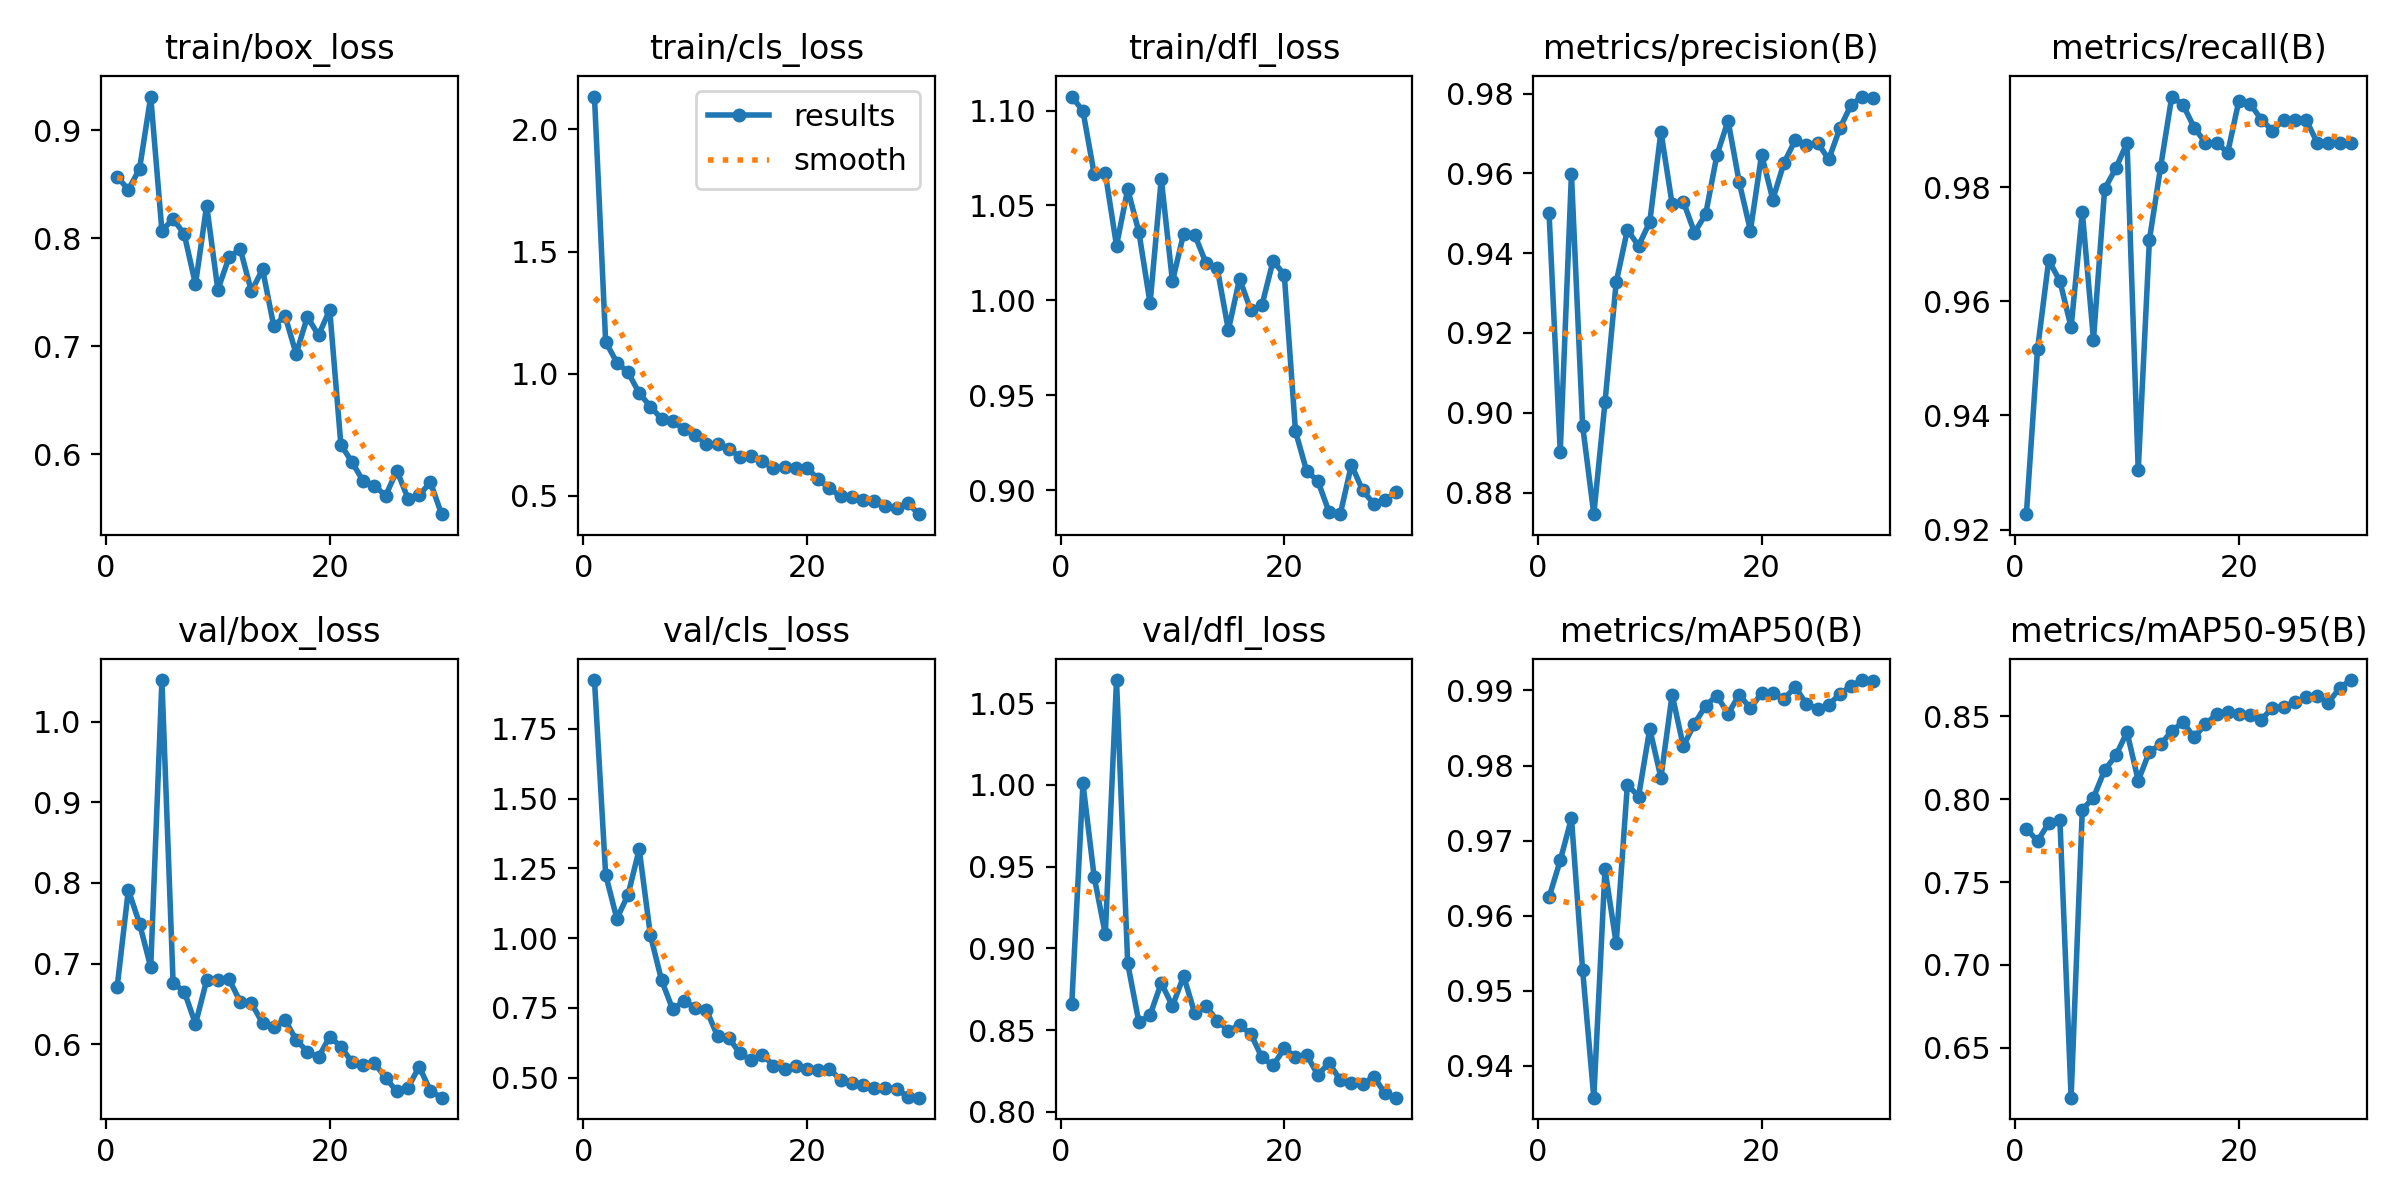

Data behind this chart, as committed beside it:
epoch, time, train/box_loss, train/cls_loss, train/dfl_loss, metrics/precision(B), metrics/recall(B), metrics/mAP50(B), metrics/mAP50-95(B), val/box_loss, val/cls_loss, val/dfl_loss, lr/pg0, lr/pg1, lr/pg2
1, 12.98, 0.8572, 2.134, 1.107, 0.95, 0.9227, 0.9625, 0.7823, 0.671, 1.925, 0.8659, 0.0006496, 0.0006496, 0.0006496
2, 24.83, 0.845, 1.131, 1.1, 0.8902, 0.9516, 0.9674, 0.7747, 0.7913, 1.228, 1.001, 0.001273, 0.001273, 0.001273
3, 36.93, 0.8643, 1.046, 1.067, 0.9598, 0.9673, 0.973, 0.7857, 0.7495, 1.07, 0.9439, 0.001852, 0.001852, 0.001852
4, 48.54, 0.9313, 1.006, 1.067, 0.8967, 0.9636, 0.9528, 0.7873, 0.6954, 1.155, 0.9086, 0.001802, 0.001802, 0.001802
5, 60.03, 0.8069, 0.9204, 1.029, 0.8746, 0.9555, 0.9358, 0.6199, 1.051, 1.319, 1.064, 0.001736, 0.001736, 0.001736
6, 71.4, 0.8182, 0.8657, 1.059, 0.9026, 0.9757, 0.9662, 0.7937, 0.6759, 1.01, 0.8908, 0.00167, 0.00167, 0.00167
7, 82.76, 0.8038, 0.8152, 1.036, 0.9327, 0.9533, 0.9563, 0.801, 0.6652, 0.8491, 0.8549, 0.001604, 0.001604, 0.001604
8, 94.49, 0.7574, 0.8069, 0.9984, 0.9458, 0.9798, 0.9775, 0.8176, 0.625, 0.7444, 0.8593, 0.001538, 0.001538, 0.001538
9, 106, 0.8304, 0.7723, 1.064, 0.9418, 0.9834, 0.9759, 0.8265, 0.6791, 0.7747, 0.8788, 0.001472, 0.001472, 0.001472
10, 117.6, 0.7524, 0.7506, 1.01, 0.9478, 0.9879, 0.9849, 0.8405, 0.6791, 0.7508, 0.8648, 0.001406, 0.001406, 0.001406
11, 129.1, 0.7824, 0.712, 1.035, 0.9704, 0.9304, 0.9784, 0.8113, 0.6805, 0.7435, 0.883, 0.00134, 0.00134, 0.00134
12, 140.6, 0.7902, 0.7106, 1.034, 0.9523, 0.9708, 0.9895, 0.8287, 0.6526, 0.6492, 0.8602, 0.001274, 0.001274, 0.001274
13, 152, 0.751, 0.6929, 1.02, 0.9529, 0.9836, 0.9826, 0.8331, 0.6509, 0.6434, 0.8645, 0.001208, 0.001208, 0.001208
14, 166.2, 0.7713, 0.6595, 1.017, 0.9452, 0.996, 0.9856, 0.8412, 0.626, 0.5872, 0.8559, 0.001142, 0.001142, 0.001142
15, 181.8, 0.7186, 0.6635, 0.9843, 0.9497, 0.9945, 0.988, 0.8466, 0.6217, 0.563, 0.8498, 0.001076, 0.001076, 0.001076
16, 197, 0.7284, 0.643, 1.011, 0.9645, 0.9905, 0.9893, 0.8374, 0.63, 0.5831, 0.8529, 0.00101, 0.00101, 0.00101
17, 211, 0.693, 0.6128, 0.9948, 0.9732, 0.9879, 0.9869, 0.8453, 0.6054, 0.5436, 0.8478, 0.000944, 0.000944, 0.000944
18, 225.1, 0.7273, 0.6191, 0.9974, 0.9577, 0.9879, 0.9894, 0.8513, 0.5906, 0.5296, 0.8333, 0.000878, 0.000878, 0.000878
19, 239.2, 0.7102, 0.6154, 1.021, 0.9456, 0.9861, 0.9876, 0.8524, 0.5837, 0.541, 0.8285, 0.000812, 0.000812, 0.000812
20, 253.8, 0.7338, 0.6153, 1.013, 0.9647, 0.9952, 0.9897, 0.8512, 0.6094, 0.532, 0.8388, 0.000746, 0.000746, 0.000746
21, 269.6, 0.6087, 0.5676, 0.9309, 0.9534, 0.9947, 0.9897, 0.8506, 0.5969, 0.5285, 0.8338, 0.00068, 0.00068, 0.00068
22, 284.7, 0.5928, 0.5304, 0.9099, 0.9626, 0.9919, 0.9889, 0.8481, 0.5776, 0.5328, 0.8348, 0.000614, 0.000614, 0.000614
23, 300.2, 0.5749, 0.4985, 0.9048, 0.9683, 0.99, 0.9905, 0.8552, 0.5745, 0.4912, 0.8226, 0.000548, 0.000548, 0.000548
24, 312.8, 0.5711, 0.4942, 0.8884, 0.9671, 0.9919, 0.9882, 0.8559, 0.5764, 0.4811, 0.83, 0.000482, 0.000482, 0.000482
25, 324.4, 0.5615, 0.4834, 0.8873, 0.9676, 0.9919, 0.9876, 0.8587, 0.5582, 0.4722, 0.8195, 0.000416, 0.000416, 0.000416
26, 336.6, 0.585, 0.4792, 0.9132, 0.9635, 0.9919, 0.9881, 0.8615, 0.5413, 0.4619, 0.8174, 0.00035, 0.00035, 0.00035
27, 349.7, 0.559, 0.4572, 0.8999, 0.9713, 0.9879, 0.9896, 0.8624, 0.546, 0.4646, 0.8171, 0.000284, 0.000284, 0.000284
28, 363.4, 0.5621, 0.4492, 0.8927, 0.9772, 0.9879, 0.9906, 0.8584, 0.5722, 0.4595, 0.8214, 0.000218, 0.000218, 0.000218
29, 376.7, 0.5742, 0.4706, 0.8949, 0.9792, 0.9879, 0.9914, 0.8672, 0.542, 0.4319, 0.8116, 0.000152, 0.000152, 0.000152
30, 388.2, 0.5445, 0.4252, 0.8988, 0.9789, 0.9879, 0.9912, 0.872, 0.5336, 0.4284, 0.8087, 8.6e-05, 8.6e-05, 8.6e-05
